Run: headless pygame with SDL's dummy video driver; simulated clock (each Clock.tick advances the game by its frame time, no real sleeping); random seed 0; keys injected as events and as key.get_pressed() state; no mouse input.
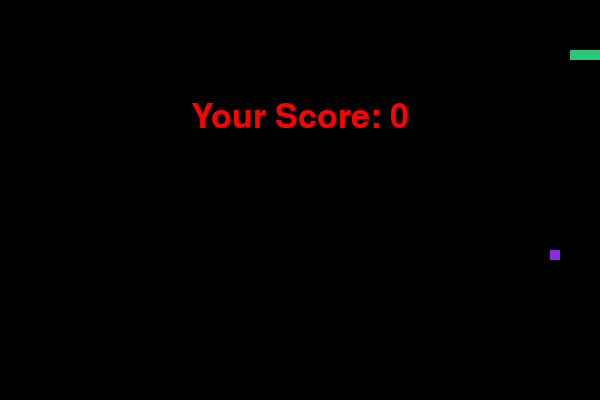
Frame 1 of 1 · flips 1–60 · no input (game ended)

The pygame program that drew these frames:

import pygame
import time
import random

pygame.init()

# Constants
snake_speed = 10
HEIGHT = 600
WIDTH = 400
segment_size = 10  # Размер сегмента змейки
black = pygame.Color(0, 0, 0)
white = pygame.Color(255, 255, 255)
red = pygame.Color(255, 0, 0)
green = pygame.Color(0, 255, 0)
colors = {1: pygame.Color(255, 215, 0),  # Gold for weight 1
          2: pygame.Color(255, 140, 0),  # Dark orange for weight 2
          3: red,    # Red for weight 3
          4: pygame.Color(138, 43, 226), # Purple for weight 4
          5: pygame.Color(75, 0, 130)}   # Indigo for weight 5

pygame.display.set_caption('Snake')
game_window = pygame.display.set_mode((HEIGHT, WIDTH))
fps = pygame.time.Clock()

snake_position = [100, 50]
snake_body = [[100, 50], [90, 50], [80, 50], [70, 50]]
score = 0
level = 1

#timer
food_lifetime = 6000  #6 seconds

def generate_food():
    """Generates a new food item with random weight and timer."""
    pos = [random.randrange(1, (HEIGHT // segment_size)) * segment_size,
           random.randrange(1, (WIDTH // segment_size)) * segment_size]
    weight = random.randint(1, 5)  # Random weight between 1 and 5
    color = colors[weight]         # Get color based on weight
    spawn_time = pygame.time.get_ticks()  # Record spawn time
    return pos, weight, color, spawn_time

# Generate initial food
fruit_position, fruit_weight, fruit_color, spawn_time = generate_food()
fruit_spawn = True

direction = 'RIGHT'
change_to = direction

def show_score_level():
    font = pygame.font.SysFont('times new roman', 20)
    score_surface = font.render(f'Score: {score}  Level: {level}', True, white)
    score_rect = score_surface.get_rect()
    score_rect.midtop = (HEIGHT / 10, 15)
    game_window.blit(score_surface, score_rect)

def game_over():
    font = pygame.font.SysFont('times new roman', 50)
    game_over_surface = font.render('Your Score: ' + str(score), True, red)
    game_over_rect = game_over_surface.get_rect()
    game_over_rect.midtop = (HEIGHT / 2, WIDTH / 4)
    game_window.blit(game_over_surface, game_over_rect)
    pygame.display.flip()
    time.sleep(2)
    pygame.quit()
    quit()

while True:
    for event in pygame.event.get():
        if event.type == pygame.QUIT:
            pygame.quit()
            exit()
        if event.type == pygame.KEYDOWN:
            if event.key == pygame.K_UP:
                change_to = 'UP'
            elif event.key == pygame.K_DOWN:
                change_to = 'DOWN'
            elif event.key == pygame.K_LEFT:
                change_to = 'LEFT'
            elif event.key == pygame.K_RIGHT:
                change_to = 'RIGHT'

    # Restrict the snake from moving in the opposite direction
    if change_to == 'UP' and direction != 'DOWN':
        direction = 'UP'
    if change_to == 'DOWN' and direction != 'UP':
        direction = 'DOWN'
    if change_to == 'LEFT' and direction != 'RIGHT':
        direction = 'LEFT'
    if change_to == 'RIGHT' and direction != 'LEFT':
        direction = 'RIGHT'

    # Move the snake
    if direction == 'UP':
        snake_position[1] -= segment_size
    elif direction == 'DOWN':
        snake_position[1] += segment_size
    elif direction == 'LEFT':
        snake_position[0] -= segment_size
    elif direction == 'RIGHT':
        snake_position[0] += segment_size

    # Grow the snake
    snake_body.insert(0, list(snake_position))

    # Check if snake eats the food
    snake_head_rect = pygame.Rect(snake_position[0], snake_position[1], segment_size, segment_size)
    fruit_rect = pygame.Rect(fruit_position[0], fruit_position[1], segment_size, segment_size)
    if snake_head_rect.colliderect(fruit_rect):
        score += fruit_weight  # Increase score based on food weight
        fruit_spawn = False
    else:
        snake_body.pop()

    # Check if food lifetime expired
    if pygame.time.get_ticks() - spawn_time > food_lifetime:
        fruit_spawn = False  # Set to False to trigger new food generation

    if not fruit_spawn:
        fruit_position, fruit_weight, fruit_color, spawn_time = generate_food()
        fruit_spawn = True

    # Level up and increase speed
    if score // 10 + 1 > level:
        level += 1
        snake_speed += 5


    game_window.fill(black)


    for pos in snake_body:
        pygame.draw.rect(game_window, (40, 200, 120), pygame.Rect(pos[0], pos[1], segment_size, segment_size))

    pygame.draw.rect(game_window, fruit_color, pygame.Rect(fruit_position[0], fruit_position[1], segment_size, segment_size))

    # Wall collision
    if snake_position[0] < 0 or snake_position[0] >= HEIGHT or snake_position[1] < 0 or snake_position[1] >= WIDTH:
        game_over()

    # Self-collision
    for block in snake_body[1:]:
        if snake_position == block:
            game_over()

    show_score_level()

    pygame.display.update()
    fps.tick(snake_speed)
